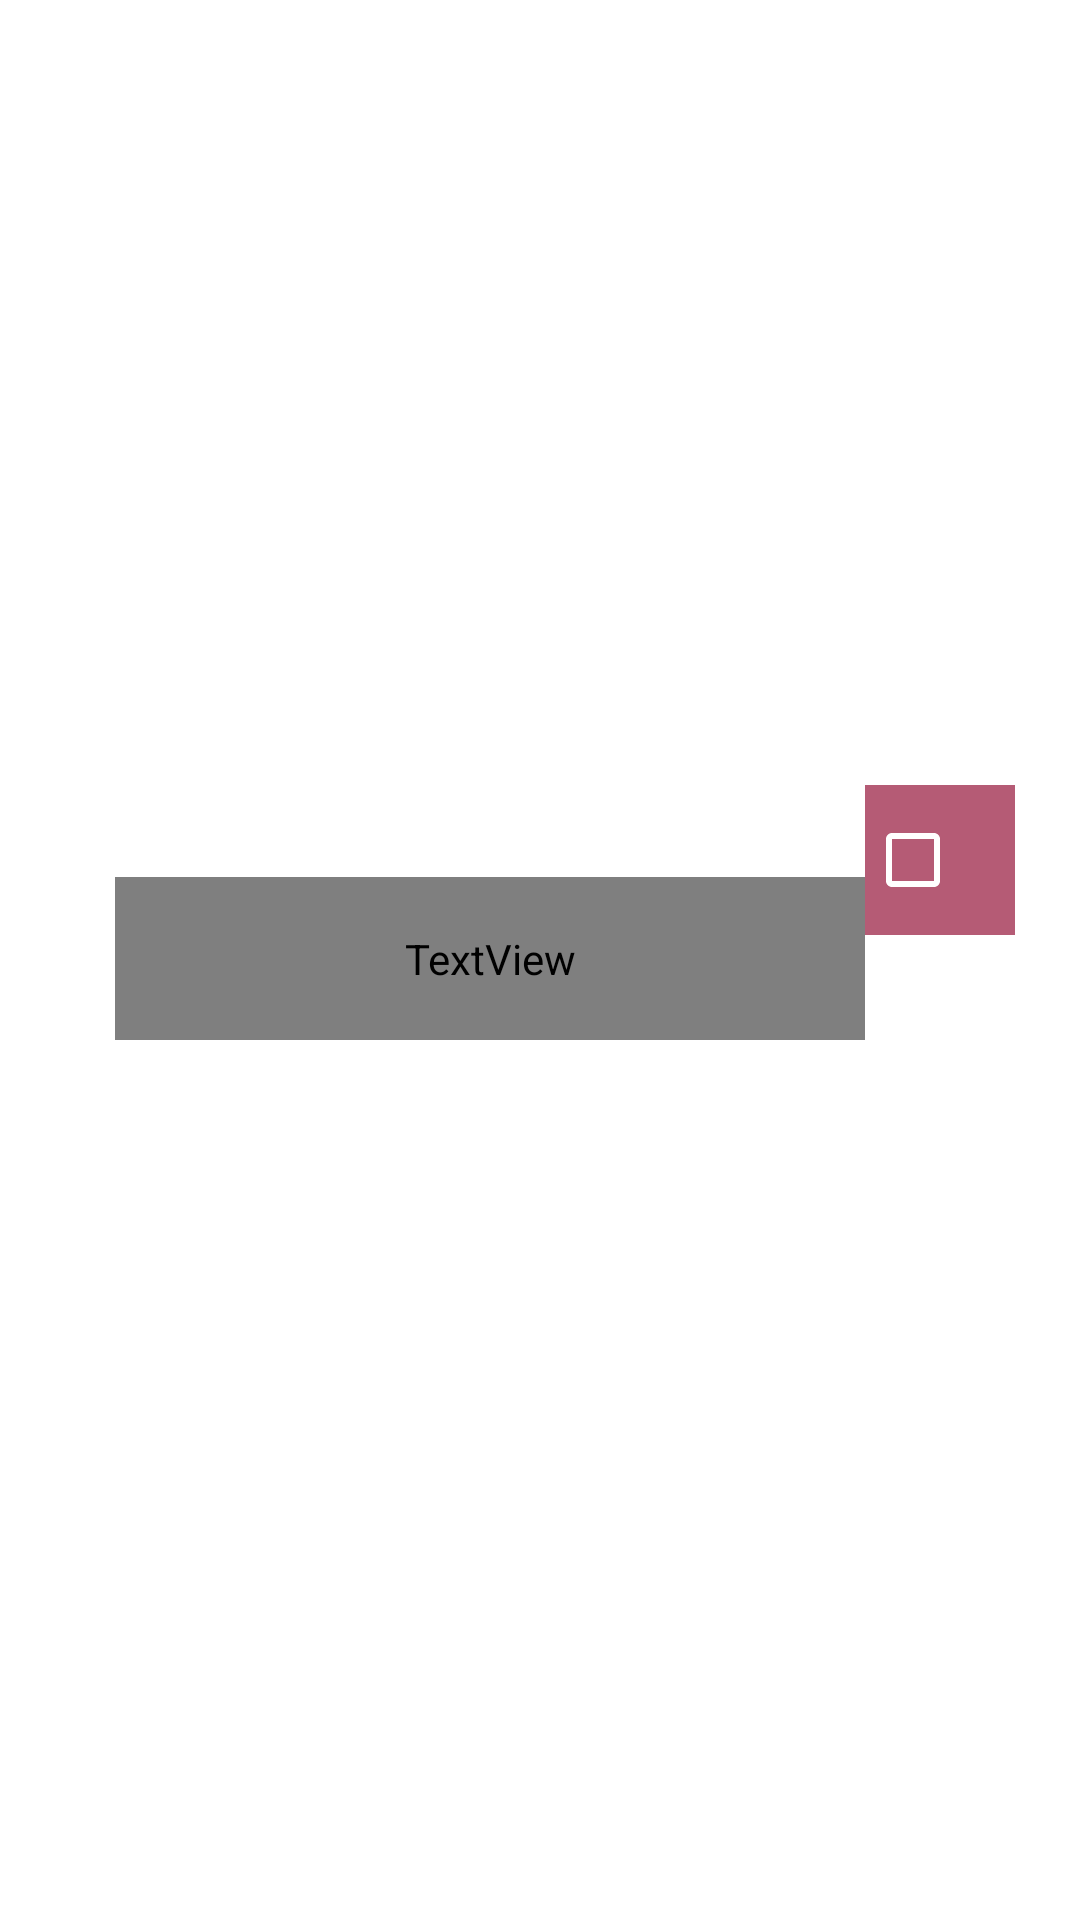

Produce the Android XML layout that renders to this screen, including the resource entries it uses.
<!-- AndroidManifest.xml: application theme Theme.AND101CAPSTONE -->
<!-- res/layout/task_template.xml -->
<?xml version="1.0" encoding="utf-8"?>
<androidx.constraintlayout.widget.ConstraintLayout xmlns:android="http://schemas.android.com/apk/res/android"
    xmlns:app="http://schemas.android.com/apk/res-auto"
    android:layout_width="match_parent"
    android:layout_height="match_parent">

    
    
    

    <TextView
        android:id="@+id/task"
        android:layout_width="250dp"
        android:layout_height="wrap_content"
        android:height="50dp"
        android:background="@drawable/rectangle2"
        android:fontFamily="@font/regular_pixel"
        android:padding="17.5dp"
        android:text="@string/default_text"
        app:layout_constraintBottom_toBottomOf="parent"
        app:layout_constraintEnd_toEndOf="parent"
        app:layout_constraintHorizontal_bias="0.349"
        app:layout_constraintStart_toStartOf="parent"
        app:layout_constraintTop_toTopOf="parent"
        app:layout_constraintVertical_bias="0.499" />

    <CheckBox
        android:id="@+id/checkBox"
        android:layout_width="50dp"
        android:layout_height="50dp"
        android:background="@color/bg_blue"
        android:backgroundTint="@color/category2"
        android:buttonTint="@color/white"
        android:checked="false"
        android:textColor="@color/white"
        app:layout_constraintBaseline_toBaselineOf="@+id/task"
        app:layout_constraintEnd_toEndOf="parent"
        app:layout_constraintHorizontal_bias="0.0"
        app:layout_constraintStart_toEndOf="@id/task" />

</androidx.constraintlayout.widget.ConstraintLayout>
<!-- resources referenced by this layout -->
<resources>
  <color name="bg_blue">#658490</color>
  <color name="category2">#b55b75</color>
  <color name="white">#FFFFFFFF</color>
  <!-- drawable rectangle2 (drawable) -->
  <shape xmlns:android="http://schemas.android.com/apk/res/android" android:shape="rectangle" >
      <solid android:color="@android:color/white" />
      <stroke android:width="2dip" android:color="@color/category2"/>
  </shape>
  <string name="default_text">Task</string>
  <style name="Theme.AND101CAPSTONE" parent="Theme.MaterialComponents.DayNight.DarkActionBar">
          
          <item name="colorPrimary">@color/purple_500</item>
          <item name="colorPrimaryVariant">@color/purple_700</item>
          <item name="colorOnPrimary">@color/white</item>
          
          <item name="colorSecondary">@color/teal_200</item>
          <item name="colorSecondaryVariant">@color/teal_700</item>
          <item name="colorOnSecondary">@color/black</item>
          
          <item name="android:statusBarColor">?attr/colorPrimaryVariant</item>
          
      </style>
  <color name="purple_500">#FF6200EE</color>
  <color name="purple_700">#FF3700B3</color>
  <color name="teal_200">#FF03DAC5</color>
  <color name="teal_700">#FF018786</color>
  <color name="black">#FF000000</color>
</resources>
